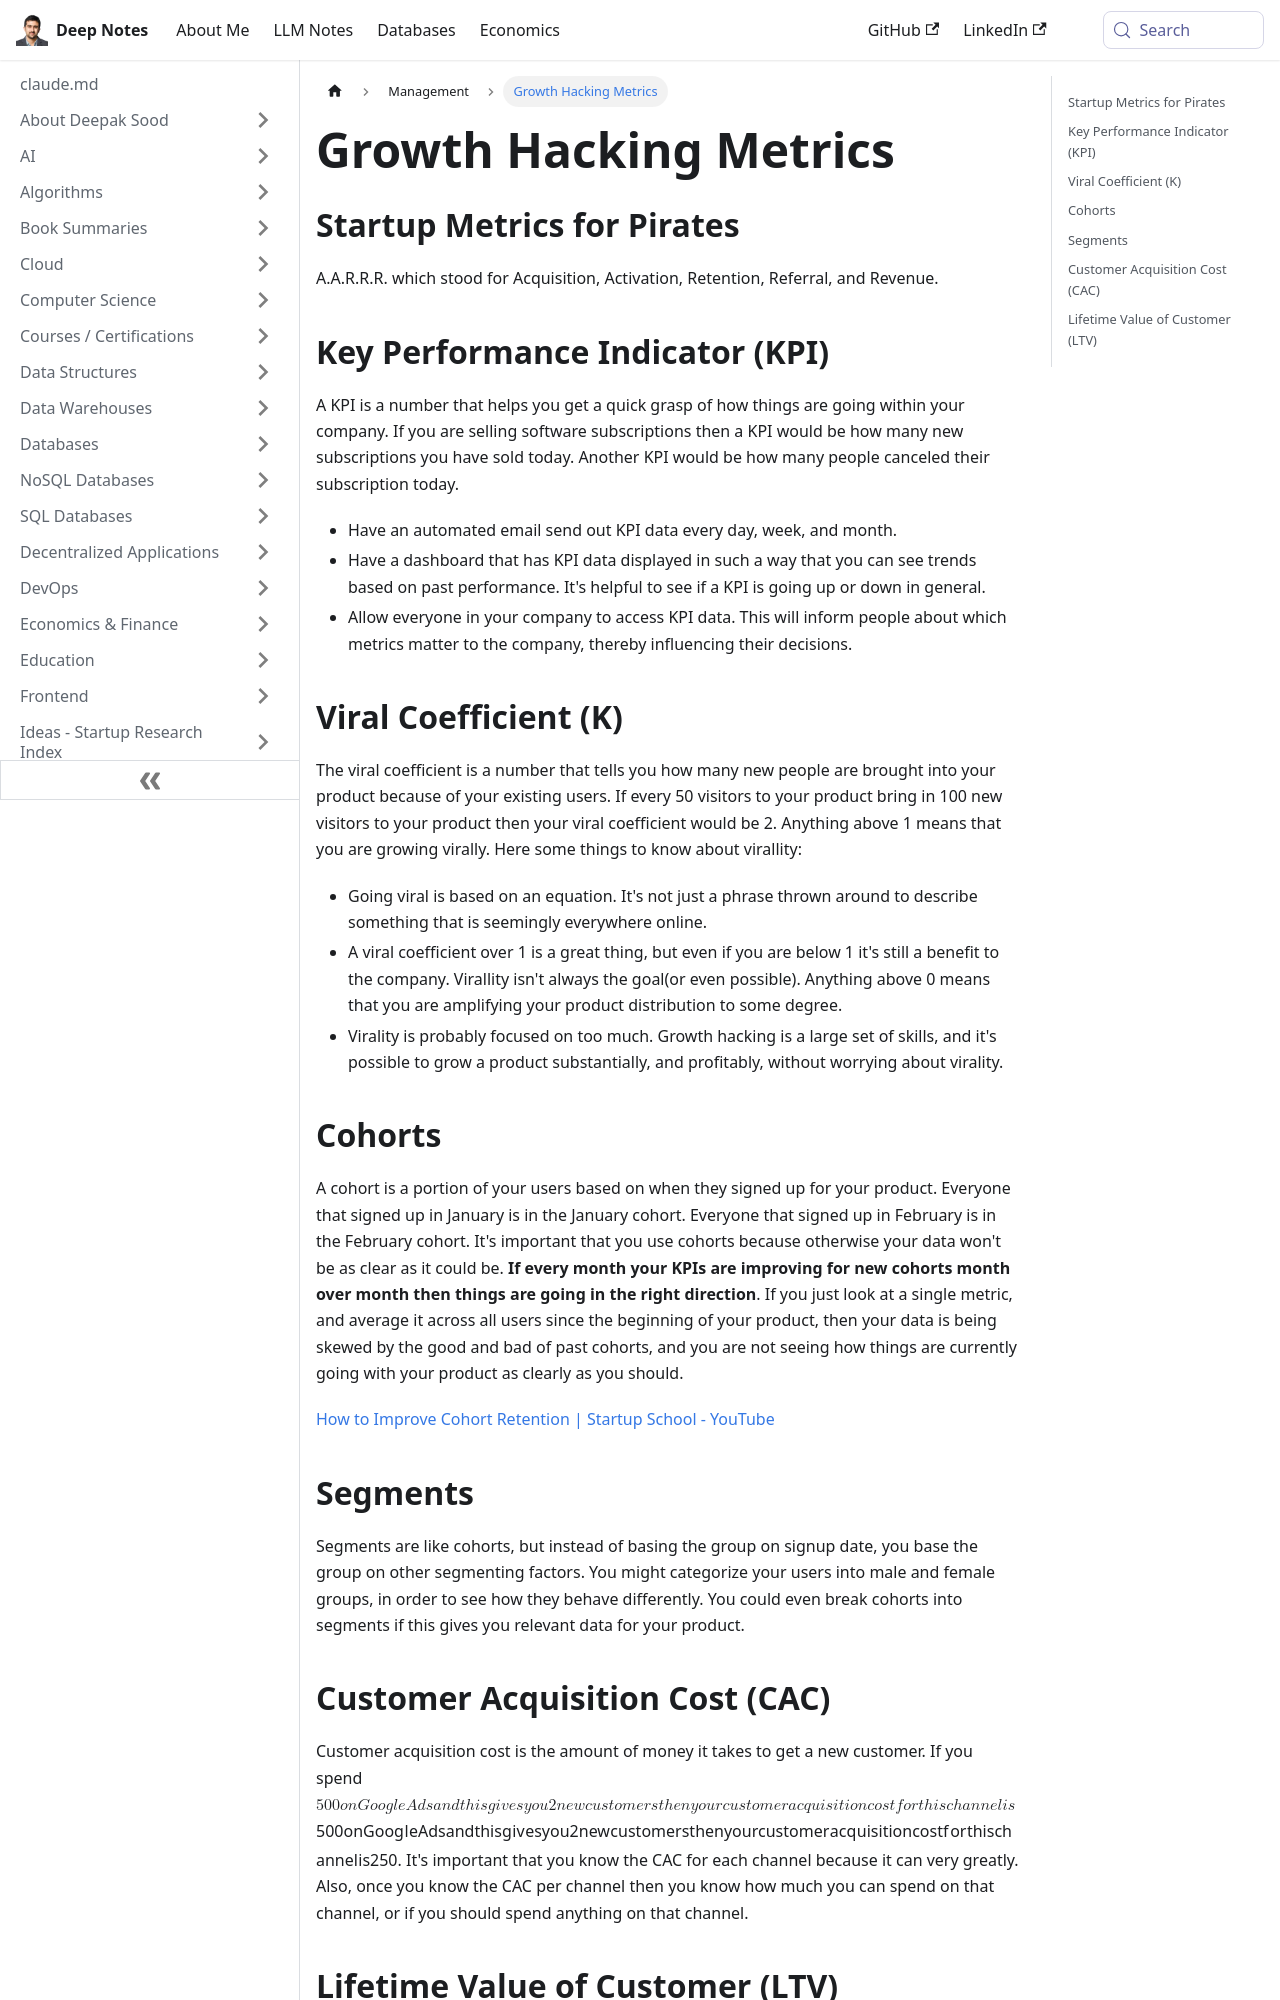

repository: deepaksood619/deepaksood619.github.io · page: management/growth-hacking-metrics/index.html · generator: docusaurus

---
slug: /management/growth-hacking-metrics
title: Growth Hacking Metrics
description: Discover essential growth hacking metrics like A.A.R.R.R. and KPIs to boost your startup's performance and make data-driven decisions.
created: 2023-09-20
updated: 2024-09-01
---
## Startup Metrics for Pirates

A.A.R.R.R. which stood for Acquisition, Activation, Retention, Referral, and Revenue.

## Key Performance Indicator (KPI)

A KPI is a number that helps you get a quick grasp of how things are going within your company. If you are selling software subscriptions then a KPI would be how many new subscriptions you have sold today. Another KPI would be how many people canceled their subscription today.

- Have an automated email send out KPI data every day, week, and month.
- Have a dashboard that has KPI data displayed in such a way that you can see trends based on past performance. It's helpful to see if a KPI is going up or down in general.
- Allow everyone in your company to access KPI data. This will inform people about which metrics matter to the company, thereby influencing their decisions.

## Viral Coefficient (K)

The viral coefficient is a number that tells you how many new people are brought into your product because of your existing users. If every 50 visitors to your product bring in 100 new visitors to your product then your viral coefficient would be 2. Anything above 1 means that you are growing virally. Here some things to know about virallity:

- Going viral is based on an equation. It's not just a phrase thrown around to describe something that is seemingly everywhere online.
- A viral coefficient over 1 is a great thing, but even if you are below 1 it's still a benefit to the company. Virallity isn't always the goal(or even possible). Anything above 0 means that you are amplifying your product distribution to some degree.
- Virality is probably focused on too much. Growth hacking is a large set of skills, and it's possible to grow a product substantially, and profitably, without worrying about virality.

## Cohorts

A cohort is a portion of your users based on when they signed up for your product. Everyone that signed up in January is in the January cohort. Everyone that signed up in February is in the February cohort. It's important that you use cohorts because otherwise your data won't be as clear as it could be. **If every month your KPIs are improving for new cohorts month over month then things are going in the right direction**. If you just look at a single metric, and average it across all users since the beginning of your product, then your data is being skewed by the good and bad of past cohorts, and you are not seeing how things are currently going with your product as clearly as you should.

[How to Improve Cohort Retention | Startup School - YouTube](https://www.youtube.com/watch?v=VNxBZ7ka5J0)

## Segments

Segments are like cohorts, but instead of basing the group on signup date, you base the group on other segmenting factors. You might categorize your users into male and female groups, in order to see how they behave differently. You could even break cohorts into segments if this gives you relevant data for your product.
